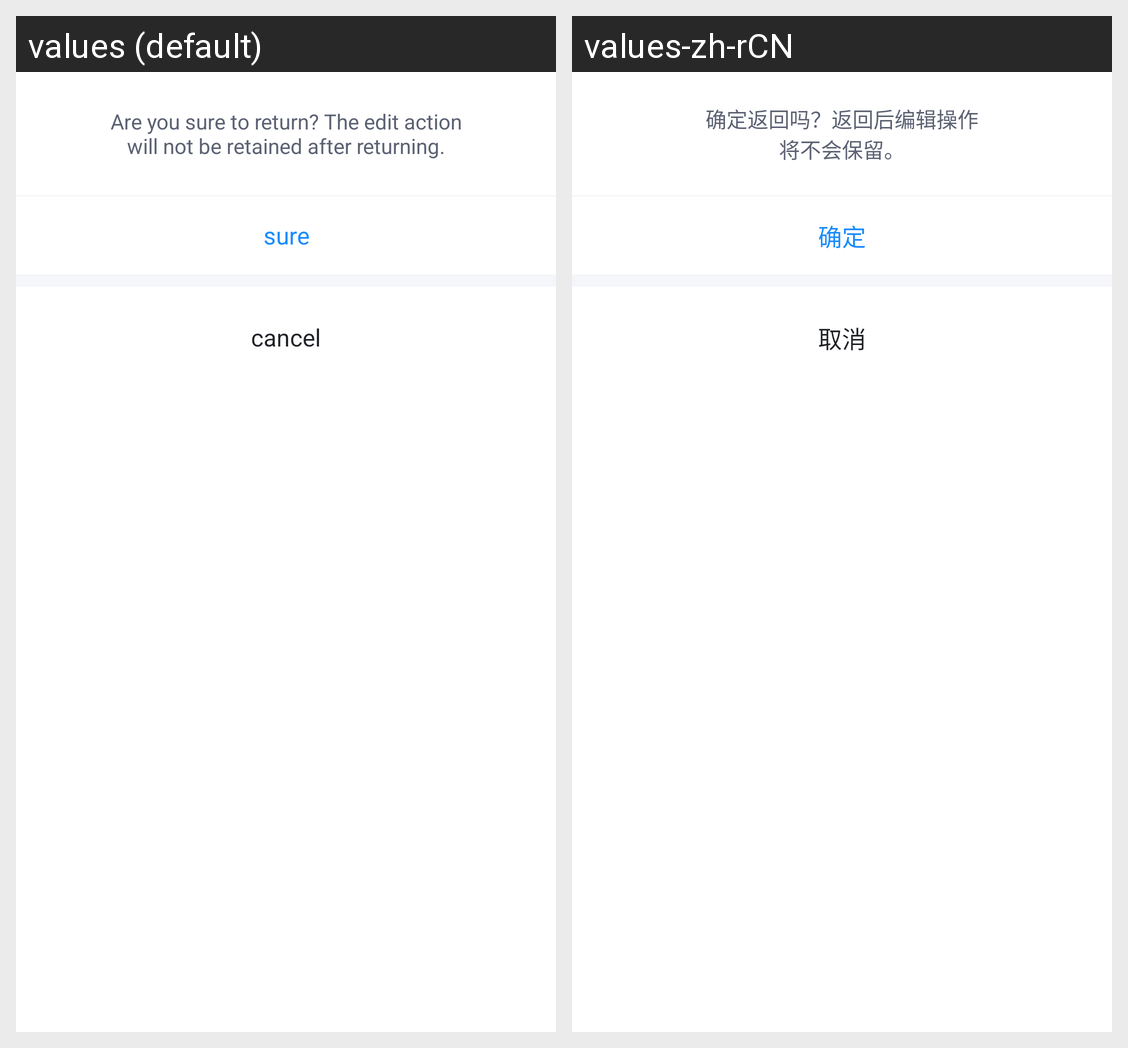

Strings drawn on this Android screen and how each of the app's shown locales translates them:
Android screen res/layout/fragment_bottom_layout.xml rendered under 2 locales, left to right: values (default), values-zh-rCN. Device: Nexus 5 (rendered at 1080×1920; each locale shown at half size, 540×960, under a caption strip naming it); theme Theme.MaterialComponents.DayNight.NoActionBar.
Strings drawn on this screen, with the default value and each locale's value (text and hints the layout hard-codes, and strings that could not be matched under every locale, appear in the picture but are not listed):

dialog_context
  values: Are you sure to return? The edit action
      will not be retained after returning.
  values-zh-rCN: 确定返回吗？返回后编辑操作
      将不会保留。

dialog_confirm
  values: sure
  values-zh-rCN: 确定

dialog_cancel
  values: cancel
  values-zh-rCN: 取消
